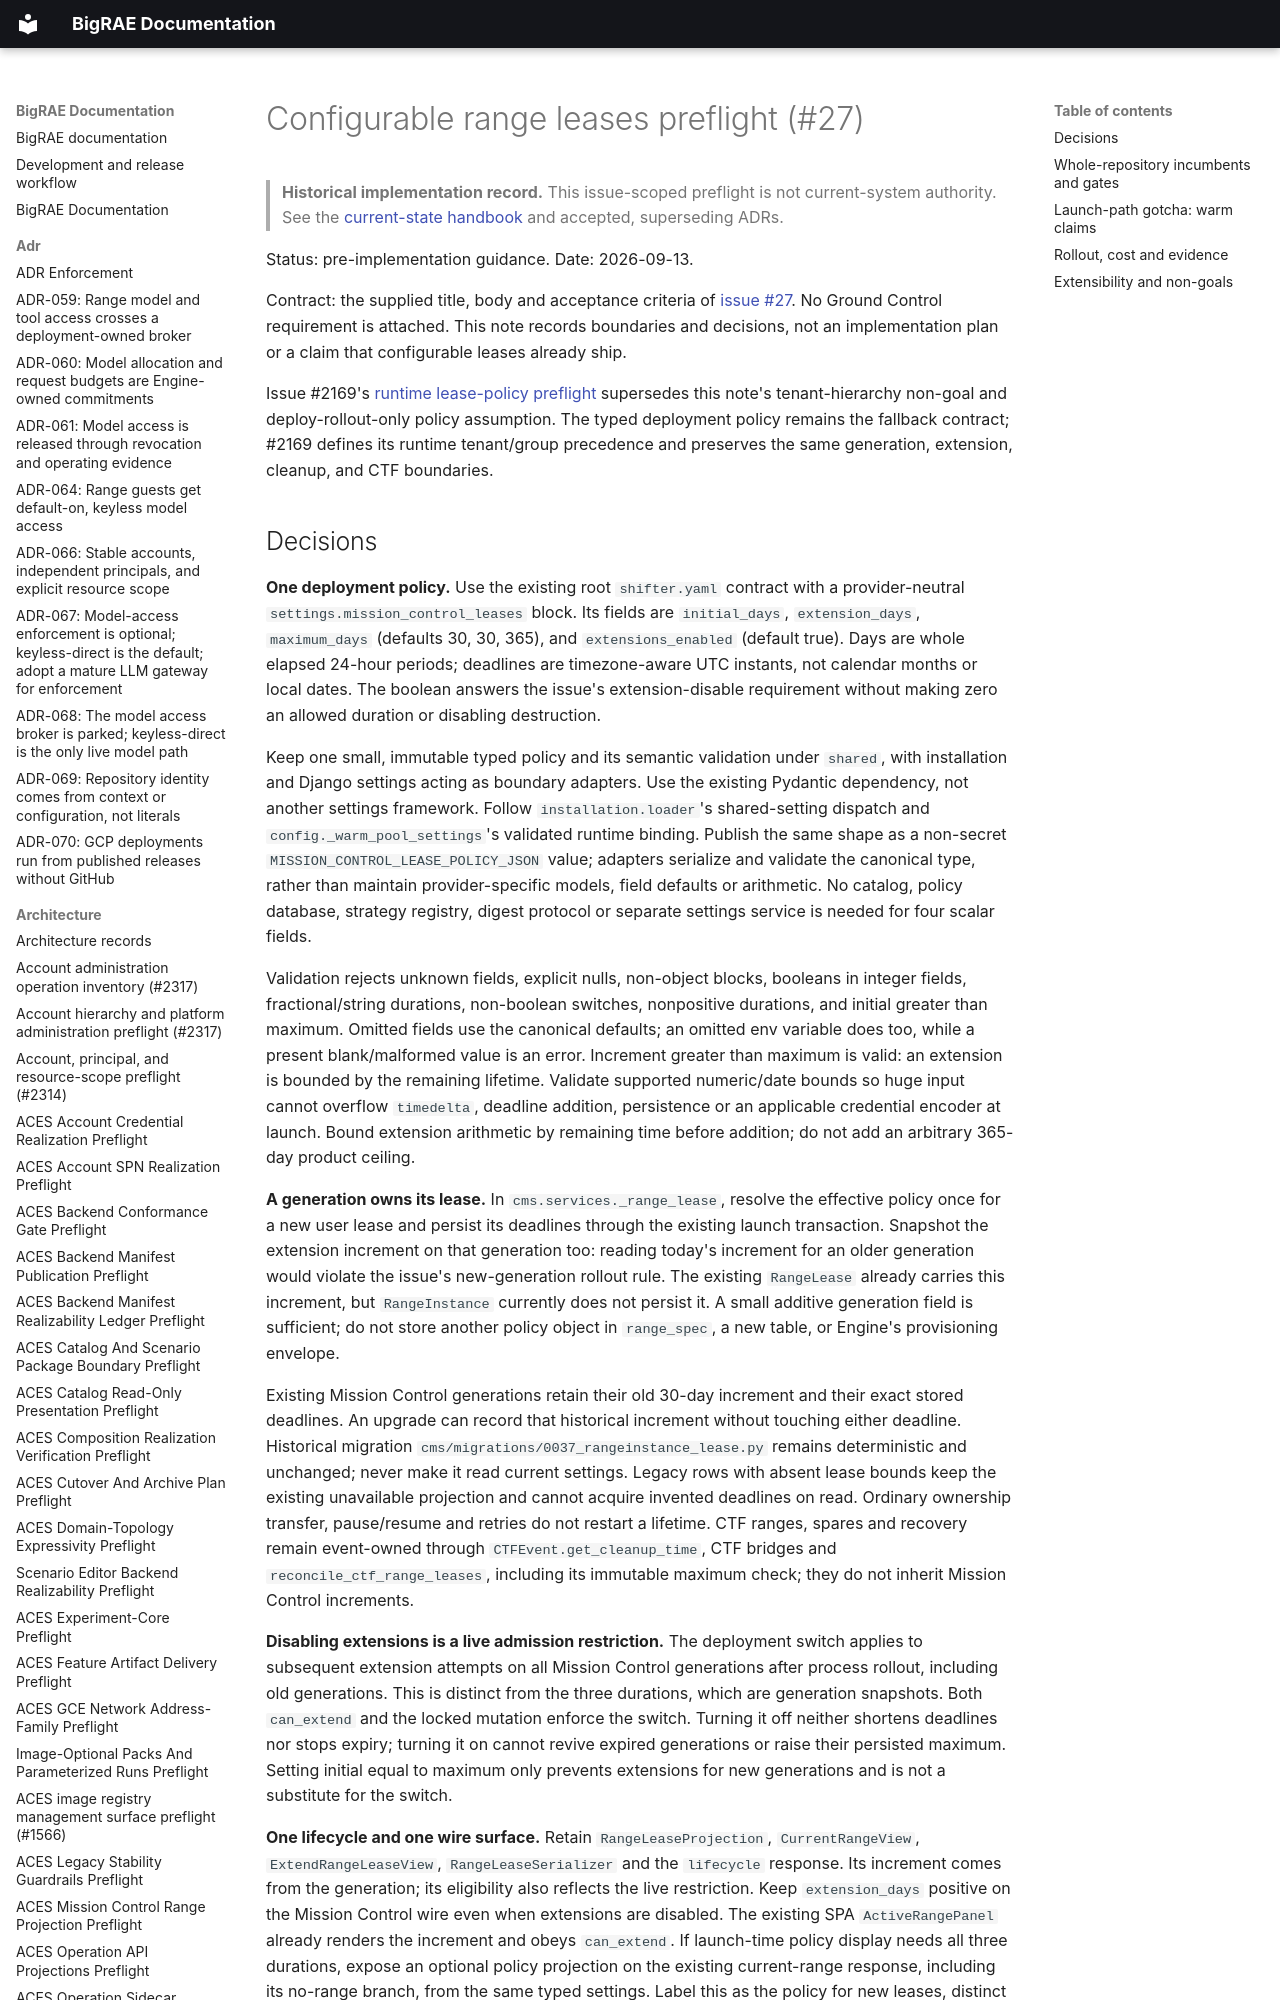

repository: Brad-Edwards/bigrae · page: architecture/configurable-range-leases-preflight-27/index.html · generator: mkdocs

# Configurable range leases preflight (#27)

> **Historical implementation record.** This issue-scoped preflight is not current-system authority. See the [current-state handbook](../technical/architecture.md) and accepted, superseding ADRs.


Status: pre-implementation guidance. Date: 2026-09-13.

Contract: the supplied title, body and acceptance criteria of
[issue #27](https://github.com/Brad-Edwards/shifter/issues/27). No Ground Control
requirement is attached. This note records boundaries and decisions, not an
implementation plan or a claim that configurable leases already ship.

Issue #2169's
[runtime lease-policy preflight](runtime-mission-control-lease-policy-preflight-2169.md)
supersedes this note's tenant-hierarchy non-goal and deploy-rollout-only policy
assumption. The typed deployment policy remains the fallback contract; #2169
defines its runtime tenant/group precedence and preserves the same generation,
extension, cleanup, and CTF boundaries.
